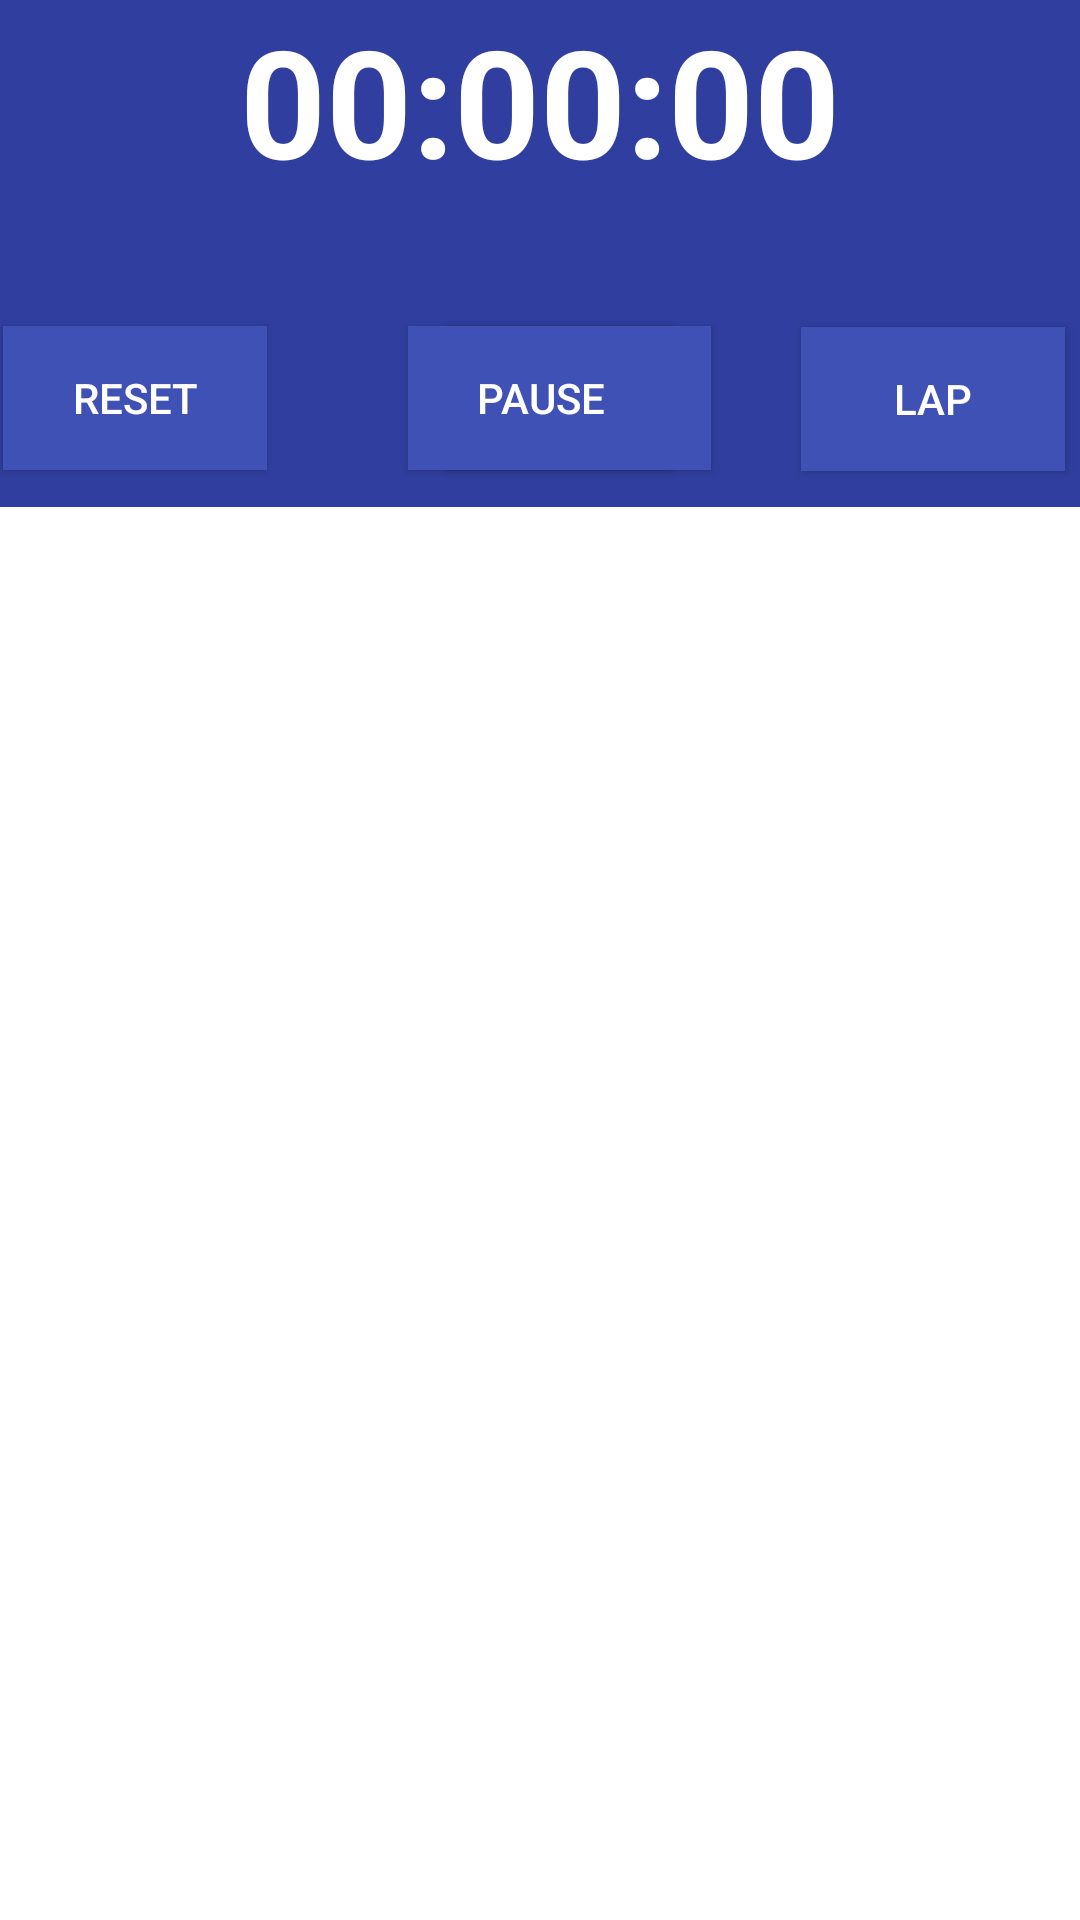

Write the Android layout XML for this screen, with the resource values it uses.
<!-- AndroidManifest.xml: application theme AppTheme -->
<!-- res/layout/activity_main3.xml -->
<?xml version="1.0" encoding="utf-8"?>
<RelativeLayout xmlns:android="http://schemas.android.com/apk/res/android"
    xmlns:app="http://schemas.android.com/apk/res-auto"
    xmlns:tools="http://schemas.android.com/tools"
    android:layout_width="match_parent"
    android:layout_height="match_parent"
    android:background="@color/colorPrimaryDark"
    tools:context=".Main3Activity">

    <TextView
        android:text="00:00:00"
        android:layout_width="wrap_content"
        android:layout_height="wrap_content"
        android:id="@+id/textView"
        android:textSize="50dp"
        android:textStyle="bold"
        android:textColor="#ffffff"
        android:layout_alignParentTop="true"
        android:layout_centerHorizontal="true" />

    <Button
        android:id="@+id/button"
        android:layout_width="wrap_content"
        android:layout_height="wrap_content"
        android:layout_below="@+id/textView"
        android:layout_alignParentStart="true"
        android:layout_alignParentLeft="true"
        android:layout_marginStart="149dp"
        android:layout_marginLeft="149dp"
        android:layout_marginTop="42dp"
        android:background="@color/colorPrimary"
        android:text="Start"
        android:textColor="#ffffff" />

    <Button
        android:id="@+id/button2"
        android:layout_width="wrap_content"
        android:layout_height="wrap_content"
        android:layout_alignBaseline="@+id/button"
        android:layout_alignBottom="@+id/button"
        android:layout_centerHorizontal="true"
        android:layout_marginBottom="-55dp"
        android:background="@color/colorPrimary"
        android:text="Pause"
        android:textColor="#ffffff" />

    <Button
        android:id="@+id/button3"
        android:layout_width="wrap_content"
        android:layout_height="wrap_content"
        android:layout_alignTop="@+id/button2"
        android:layout_alignParentEnd="true"
        android:layout_alignParentRight="true"
        android:layout_marginTop="0dp"
        android:layout_marginEnd="271dp"
        android:layout_marginRight="271dp"
        android:background="@color/colorPrimary"
        android:text="Reset"
        android:textColor="#ffffff" />

    <Button
        android:id="@+id/button4"
        android:layout_width="wrap_content"
        android:layout_height="wrap_content"
        android:layout_below="@+id/button"
        android:layout_alignParentStart="true"
        android:layout_marginStart="267dp"
        android:layout_marginTop="-48dp"
        android:background="@color/colorPrimary"
        android:text="Lap"
        android:textColor="#ffffff" />

    <ListView
        android:layout_width="match_parent"
        android:layout_height="match_parent"
        android:layout_below="@+id/button4"
        android:layout_centerHorizontal="true"
        android:layout_marginTop="12dp"
        android:background="#ffffff"
        android:id="@+id/listview1"/>


</RelativeLayout>
<!-- resources referenced by this layout -->
<resources>
  <color name="colorPrimary">#3f51b5</color>
  <color name="colorPrimaryDark">#303F9F</color>
  <style name="AppTheme" parent="Theme.AppCompat.Light.DarkActionBar">
          
          <item name="colorPrimary">@color/colorPrimary</item>
          <item name="colorPrimaryDark">@color/colorPrimaryDark</item>
          <item name="colorAccent">@color/colorPrimaryDark</item>
          <item name="colorControlActivated">#FF1184B8</item>
      </style>
</resources>
